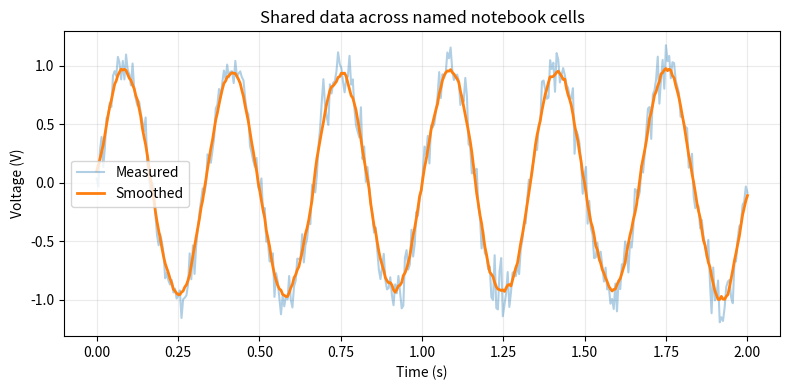

Recreate this plot in Python.
import numpy as np
import pandas as pd
import matplotlib.pyplot as plt

rng = np.random.default_rng(42)
time = np.linspace(0, 2, 400)
signal = np.sin(2 * np.pi * 3 * time) + rng.normal(0, 0.12, time.size)
measurements = pd.DataFrame({"time_s": time, "voltage_V": signal})
print(f"Loaded {len(measurements)} measurements into the shared project workspace.")

def moving_average(values, width=11):
    weights = np.ones(width) / width
    return np.convolve(values, weights, mode="same")

smoothed = moving_average(signal)
summary = measurements.describe()
print(summary)
# Right-click signal or measurements in Workspace > Inspect Statistics.
# Double-click measurements to open the table editor.

plt.figure(figsize=(8, 4))
plt.plot(time, signal, alpha=0.35, label="Measured")
plt.plot(time, smoothed, linewidth=2, label="Smoothed")
plt.xlabel("Time (s)")
plt.ylabel("Voltage (V)")
plt.title("Shared data across named notebook cells")
plt.grid(alpha=0.25)
plt.legend()
plt.tight_layout()
plt.show()
# This plot also appears under Figures, including plots run in the console.
